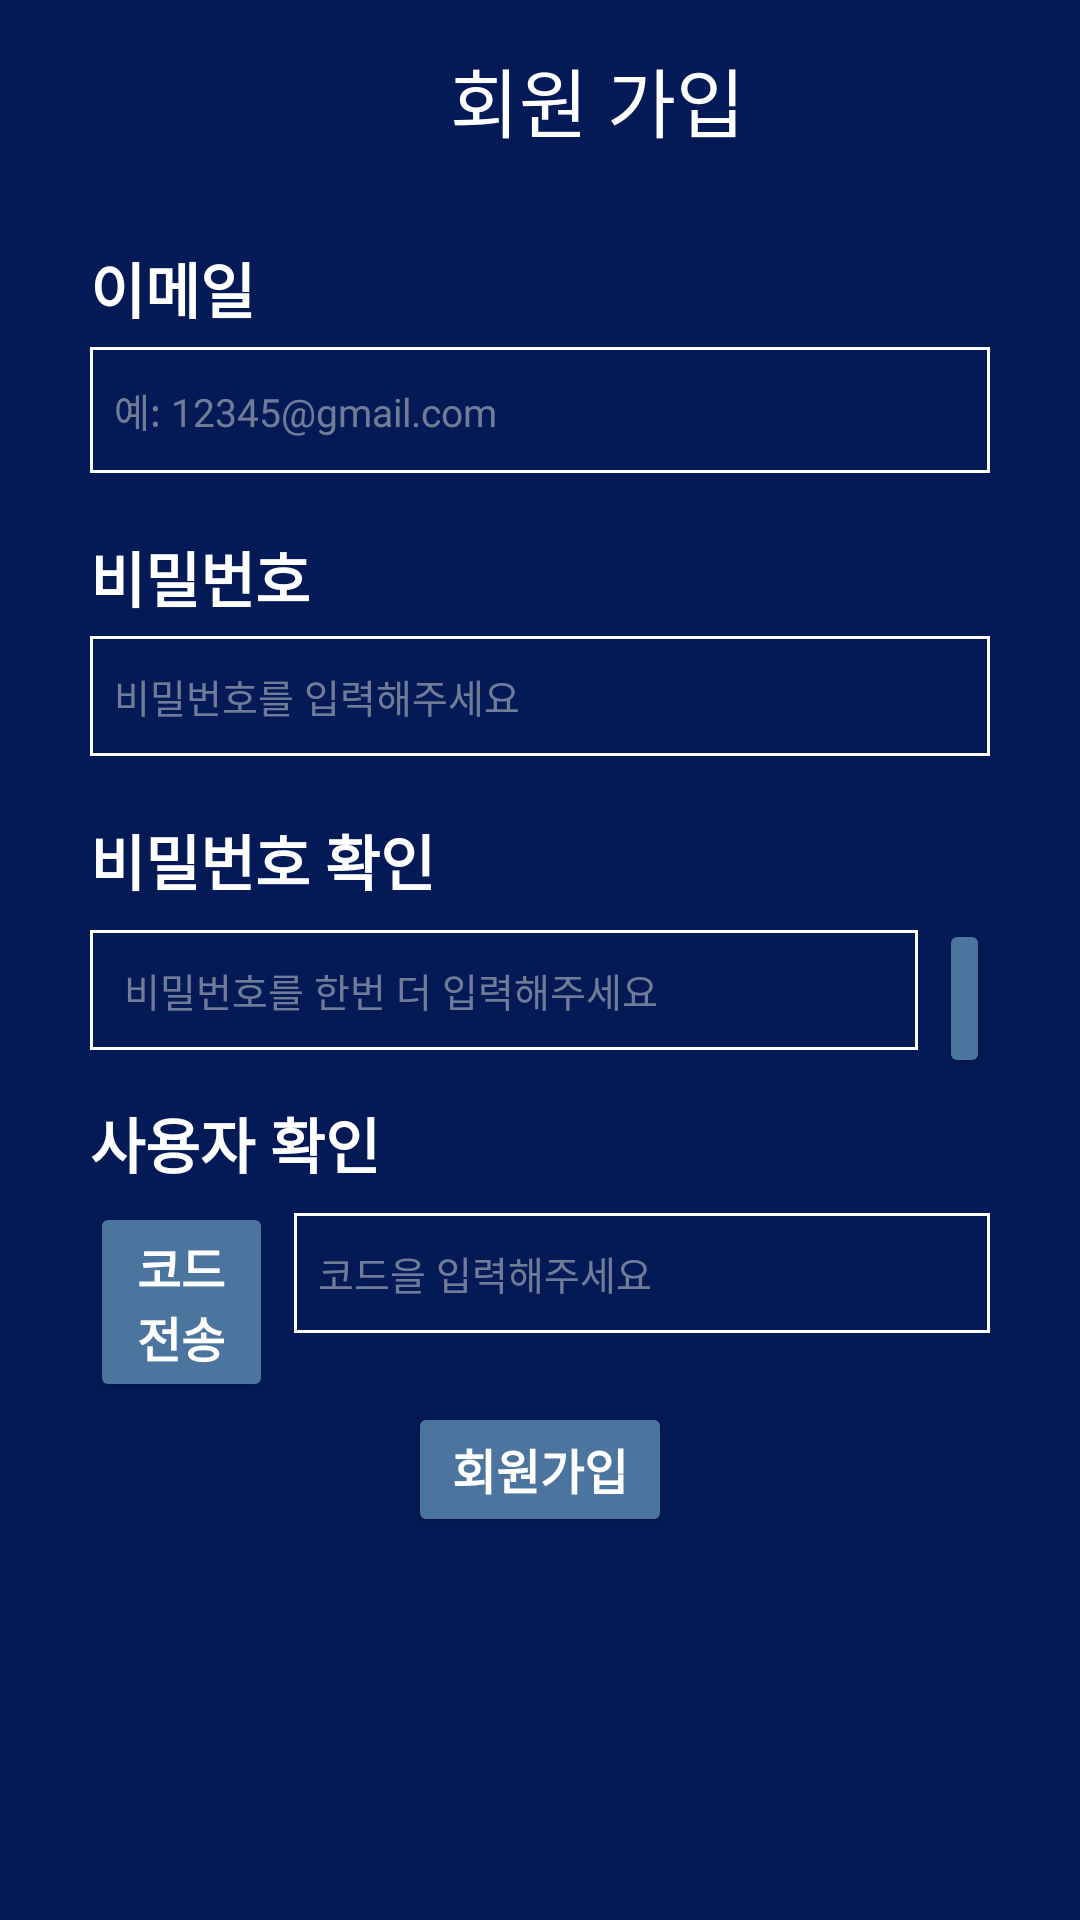

This screen was rendered from an Android layout file. Write that file and the resources it references.
<!-- AndroidManifest.xml: application theme Theme.Hackerton -->
<!-- res/layout/activity_signup.xml -->
<?xml version="1.0" encoding="utf-8"?>
<FrameLayout xmlns:android="http://schemas.android.com/apk/res/android"
    xmlns:tools="http://schemas.android.com/tools"
    android:layout_width="match_parent"
    android:layout_height="match_parent"
    android:background="#031A56"
    tools:context=".Signup">


    <LinearLayout
        android:layout_width="match_parent"
        android:layout_height="match_parent"
        android:orientation="vertical">

        <LinearLayout
            android:layout_width="match_parent"
            android:layout_height="wrap_content"
            android:layout_marginTop="5dp"
            android:orientation="horizontal">

            <TextView
                android:id="@+id/back"
                android:layout_width="35dp"
                android:layout_height="30dp"
                android:layout_marginLeft="15dp"
                android:background="@drawable/bk" />

            <TextView
                android:id="@+id/signup"
                android:layout_width="wrap_content"
                android:layout_height="wrap_content"
                android:layout_marginLeft="100dp"
                android:layout_marginTop="10dp"
                android:layout_weight="2"
                android:fontFamily="@font/bm"
                android:text="회원 가입"
                android:textColor="@color/white"
                android:textColorHint="@color/white"
                android:textSize="25dp" />
        </LinearLayout>

        <ScrollView
            android:layout_width="match_parent"
            android:layout_height="match_parent">

            <LinearLayout
                android:layout_width="match_parent"
                android:layout_height="wrap_content"
                android:layout_marginTop="30dp"
                android:layout_marginLeft="30dp"
                android:layout_marginRight="30dp"
                android:orientation="vertical" >

                <TextView
                    android:id="@+id/signEmailtext"
                    android:layout_width="match_parent"
                    android:layout_height="wrap_content"
                    android:layout_marginBottom="5dp"
                    android:fontFamily="@font/ko"
                    android:text="이메일"
                    android:textColor="@color/white"
                    android:textSize="20dp"
                    android:textStyle="bold" />

                <EditText
                    android:id="@+id/signEmail"
                    android:layout_width="wrap_content"
                    android:layout_height="42dp"
                    android:layout_marginBottom="20dp"
                    android:background="@drawable/white_line"
                    android:ems="24"
                    android:fontFamily="@font/ko"
                    android:hint="예: 12345@gmail.com"
                    android:inputType="textWebEmailAddress"
                    android:paddingLeft="8dp"
                    android:text=""
                    android:textColor="@color/white"
                    android:textColorHint="#85D5D5D5"
                    android:textSize="13dp" />

                <TextView
                    android:id="@+id/signPwtext"
                    android:layout_width="match_parent"
                    android:layout_height="wrap_content"
                    android:layout_marginBottom="5dp"
                    android:fontFamily="@font/ko"
                    android:text="비밀번호"
                    android:textColor="@color/white"
                    android:textSize="20dp"
                    android:textStyle="bold" />


                <EditText
                    android:id="@+id/signPw"
                    android:layout_width="wrap_content"
                    android:layout_height="40dp"
                    android:layout_marginBottom="20dp"
                    android:background="@drawable/white_line"
                    android:ems="24"
                    android:fontFamily="@font/ko"
                    android:hint="비밀번호를 입력해주세요"
                    android:inputType="textPassword"
                    android:paddingLeft="8dp"
                    android:text=""
                    android:textColor="@color/white"
                    android:textColorHint="#85D5D5D5"
                    android:textSize="13dp" />

                <TextView
                    android:id="@+id/signPW2text"
                    android:layout_width="match_parent"
                    android:layout_height="wrap_content"
                    android:layout_marginBottom="5dp"
                    android:fontFamily="@font/ko"
                    android:text="비밀번호 확인"
                    android:textColor="@color/white"
                    android:textSize="20dp"
                    android:textStyle="bold" />

                <LinearLayout
                    android:layout_width="match_parent"
                    android:layout_height="wrap_content"
                    android:orientation="horizontal">

                    <EditText
                        android:id="@+id/signPw2"
                        android:layout_width="wrap_content"
                        android:layout_height="40dp"
                        android:layout_marginBottom="20dp"
                        android:background="@drawable/white_line"
                        android:ems="18"
                        android:fontFamily="@font/ko"
                        android:hint=" 비밀번호를 한번 더 입력해주세요"
                        android:inputType="textPassword"
                        android:paddingLeft="8dp"
                        android:text=""
                        android:textColor="@color/white"
                        android:textColorHint="#85D5D5D5"
                        android:textSize="13dp" />

                    <androidx.appcompat.widget.AppCompatButton
                        android:id="@+id/pwcheckbutton"
                        android:layout_width="wrap_content"
                        android:layout_height="53dp"
                        android:layout_marginLeft="7dp"
                        android:backgroundTint="#4B759F"
                        android:fontFamily="@font/ko"
                        android:text="확인"
                        android:textColor="@color/white"
                        android:textSize="16sp"
                        android:textStyle="bold" />
                </LinearLayout>

                <TextView
                    android:id="@+id/UserCheck"
                    android:layout_width="match_parent"
                    android:layout_height="wrap_content"
                    android:layout_marginBottom="5dp"
                    android:fontFamily="@font/ko"
                    android:text="사용자 확인"
                    android:textColor="@color/white"
                    android:textSize="20dp"
                    android:textStyle="bold" />


                <LinearLayout
                    android:layout_width="match_parent"
                    android:layout_height="match_parent"
                    android:orientation="horizontal">

                    <Button
                        android:id="@+id/CodeButton"
                        android:layout_width="101dp"
                        android:layout_height="wrap_content"
                        android:layout_weight="1"
                        android:backgroundTint="#4B759F"
                        android:layout_marginRight="7dp"
                        android:fontFamily="@font/ko"
                        android:text="코드 전송"
                        android:textColor="@color/white"
                        android:textSize="16sp"
                        android:textStyle="bold"/>

                    <EditText
                        android:id="@+id/CodeCheck"
                        android:layout_width="232dp"
                        android:layout_height="40dp"
                        android:layout_marginBottom="20dp"
                        android:background="@drawable/white_line"
                        android:ems="3"
                        android:fontFamily="@font/ko"
                        android:hint="코드을 입력해주세요"
                        android:inputType="textVisiblePassword"
                        android:paddingLeft="8dp"
                        android:text=""
                        android:textColor="@color/white"
                        android:textColorHint="#85D5D5D5"
                        android:textSize="13dp" />
                </LinearLayout>

                <androidx.appcompat.widget.AppCompatButton
                    android:id="@+id/storeBt"
                    android:layout_width="wrap_content"
                    android:layout_height="45dp"
                    android:layout_gravity="center"
                    android:backgroundTint="#4B759F"
                    android:fontFamily="@font/ko"
                    android:text="회원가입"
                    android:textColor="@color/white"
                    android:textSize="16dp"
                    android:textStyle="bold" />

            </LinearLayout>
        </ScrollView>

    </LinearLayout>
</FrameLayout>
<!-- resources referenced by this layout -->
<resources>
  <color name="white">#FFFFFF</color>
  <!-- drawable white_line (drawable-v24) -->
  <?xml version="1.0" encoding="utf-8"?>
  <selector xmlns:android="http://schemas.android.com/apk/res/android">
      <item android:state_focused="true">
          <shape>
              <stroke
                  android:width="1dp"
                  android:color="#FF0000" /> 
          </shape>
      </item>
      <item>
          <shape>
              <stroke
                  android:width="1dp"
                  android:color="#FFFFFF" /> 
          </shape>
      </item>
  </selector>
  <style name="Theme.Hackerton" parent="Theme.MaterialComponents.DayNight.DarkActionBar">
          
          <item name="colorPrimary">@color/blue</item>
          <item name="colorPrimaryVariant">@color/purple_700</item>
          <item name="colorOnPrimary">@color/white</item>
          
          <item name="colorSecondary">@color/teal_200</item>
          <item name="colorSecondaryVariant">@color/teal_700</item>
          <item name="colorOnSecondary">@color/black</item>
          
          <item name="android:statusBarColor">@color/blue</item>
          <item name="android:windowBackground">@color/blue</item>
          
      </style>
  <color name="blue">#031A56</color>
  <color name="purple_700">#FF3700B3</color>
  <color name="teal_200">#FF03DAC5</color>
  <color name="teal_700">#FF018786</color>
  <color name="black">#FF000000</color>
</resources>
